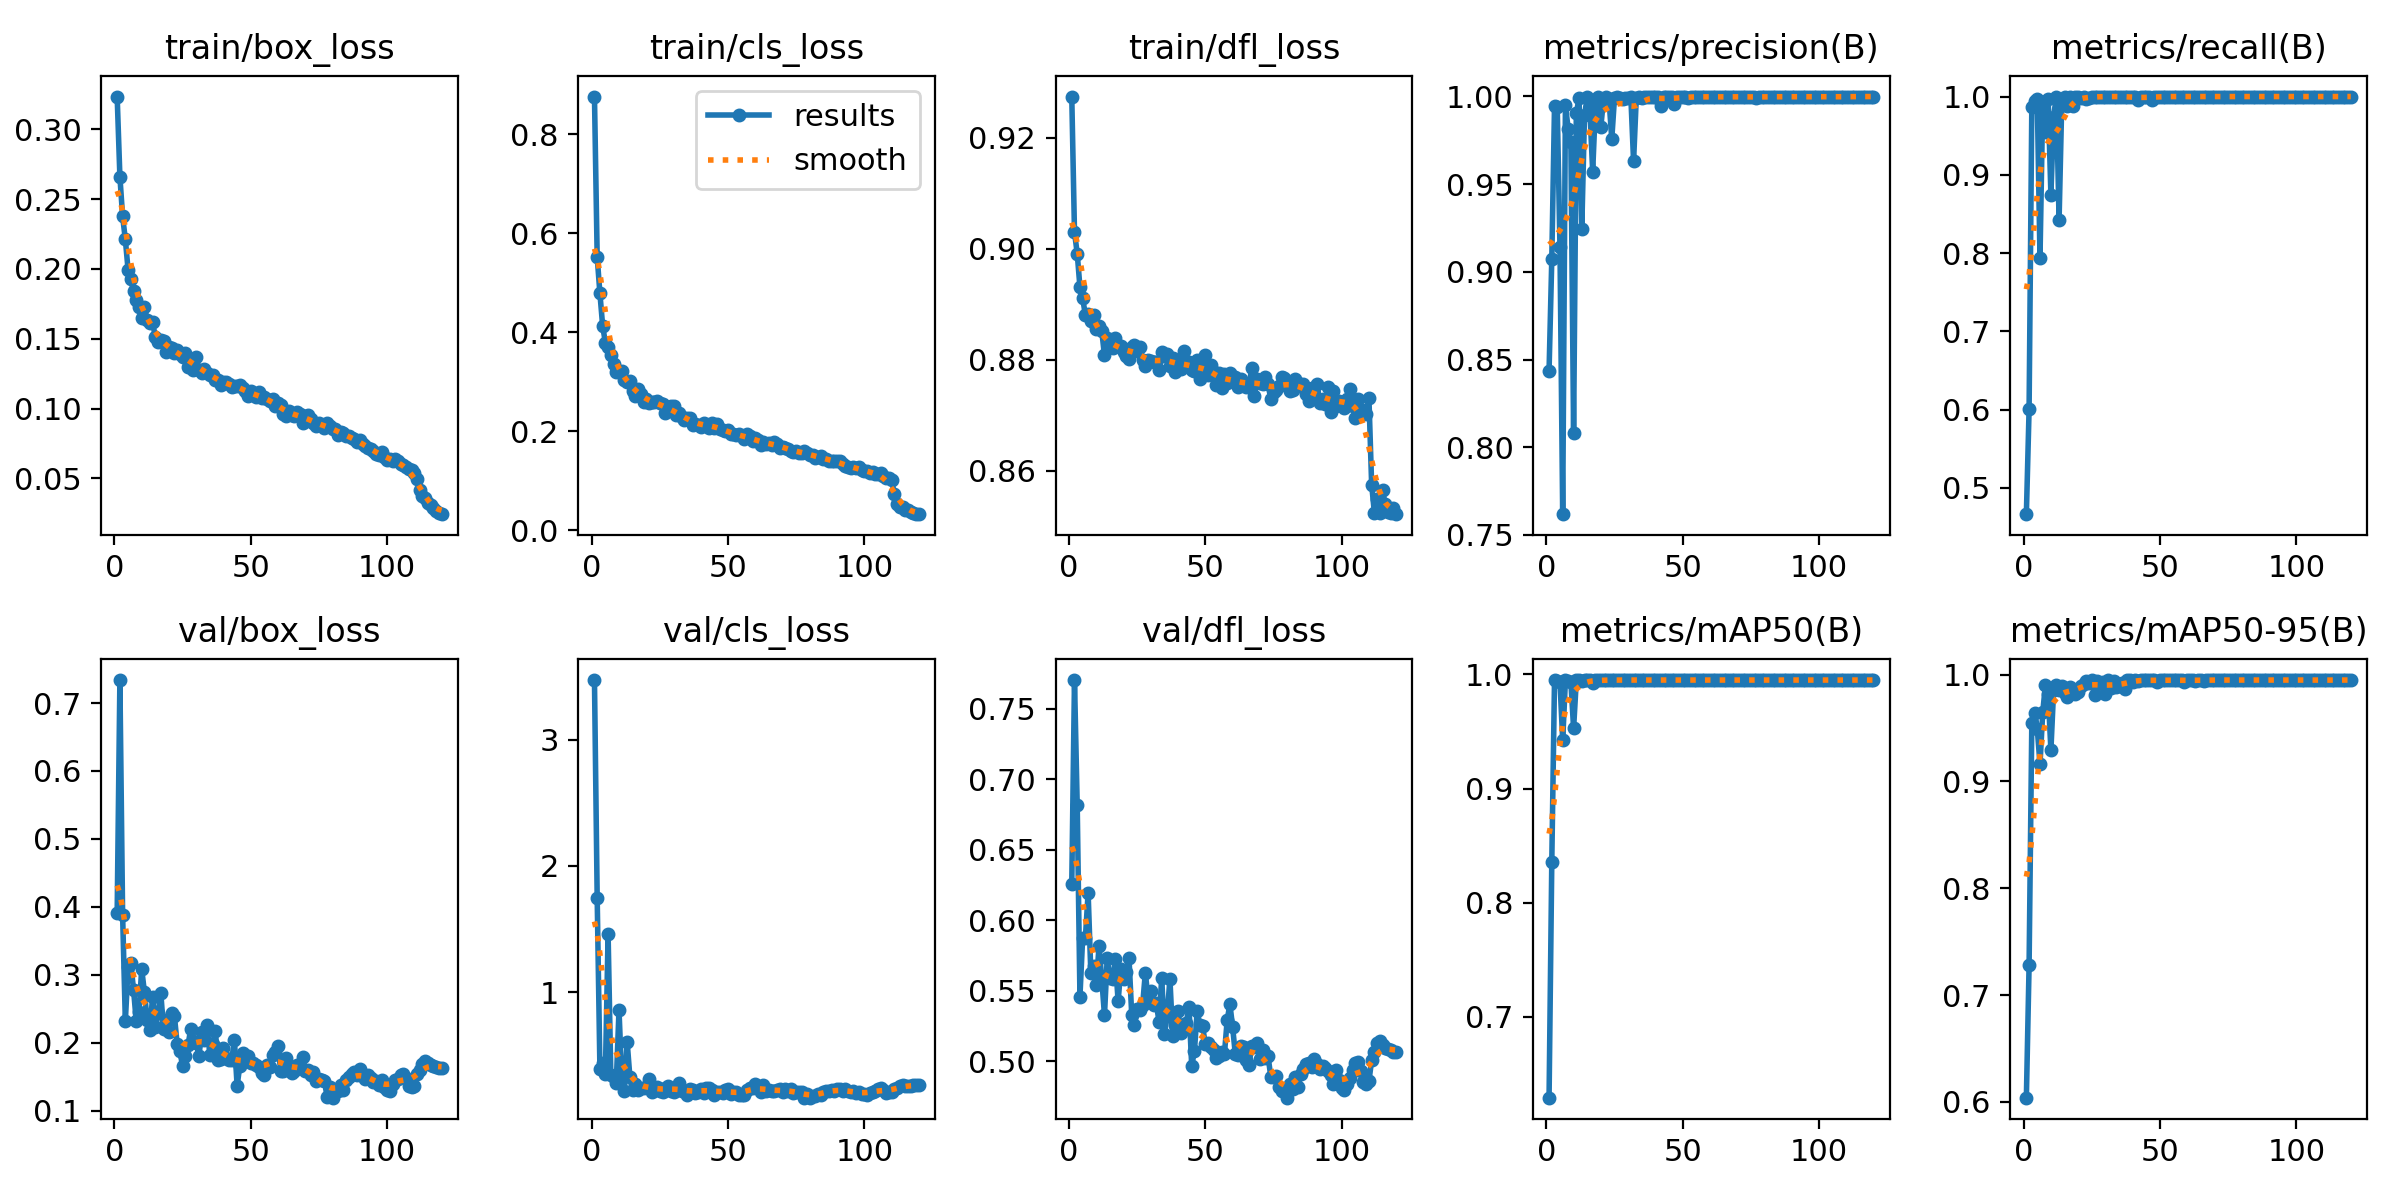

The file beside this chart, header and first rows:
epoch, train/box_loss, train/cls_loss, train/dfl_loss, metrics/precision(B), metrics/recall(B), metrics/mAP50(B), metrics/mAP50-95(B), val/box_loss, val/cls_loss, val/dfl_loss, lr/pg0, lr/pg1, lr/pg2
1, 0.3235, 0.8758, 0.9274, 0.8438, 0.4665, 0.6292, 0.6038, 0.3904, 3.471, 0.6257, 0.07004, 0.003329, 0.003329
2, 0.2662, 0.5519, 0.903, 0.9074, 0.6002, 0.836, 0.7278, 0.7339, 1.746, 0.7703, 0.03999, 0.006607, 0.006607
3, 0.2377, 0.4784, 0.8992, 0.9945, 0.9872, 0.995, 0.9549, 0.3877, 0.3956, 0.6813, 0.009878, 0.00983, 0.00983
4, 0.2211, 0.4131, 0.8931, 0.9938, 0.9938, 0.9946, 0.9638, 0.2318, 0.4455, 0.5458, 0.009753, 0.009753, 0.009753
5, 0.1995, 0.379, 0.8911, 0.9141, 0.9965, 0.9935, 0.9492, 0.3114, 0.3558, 0.5876, 0.00967, 0.00967, 0.00967
6, 0.1929, 0.3701, 0.8881, 0.7619, 0.7932, 0.9423, 0.9162, 0.3168, 1.461, 0.5875, 0.009588, 0.009588, 0.009588
7, 0.1841, 0.3533, 0.8883, 0.9951, 0.9926, 0.9947, 0.9647, 0.2782, 0.3451, 0.6194, 0.009505, 0.009505, 0.009505
8, 0.1777, 0.3369, 0.887, 0.9816, 0.955, 0.9937, 0.9905, 0.2317, 0.3328, 0.5623, 0.009423, 0.009423, 0.009423
9, 0.1727, 0.3196, 0.888, 0.9738, 0.9964, 0.9932, 0.9818, 0.2455, 0.2855, 0.5674, 0.00934, 0.00934, 0.00934
10, 0.1649, 0.3221, 0.8855, 0.8082, 0.8747, 0.9527, 0.9294, 0.3083, 0.8612, 0.554, 0.009258, 0.009258, 0.009258
11, 0.1726, 0.3222, 0.8862, 0.9905, 0.9745, 0.995, 0.9857, 0.2744, 0.3224, 0.5815, 0.009175, 0.009175, 0.009175
12, 0.1636, 0.303, 0.8852, 0.999, 1, 0.995, 0.9904, 0.2335, 0.2199, 0.5583, 0.009092, 0.009092, 0.009092
13, 0.1611, 0.2993, 0.8808, 0.9246, 0.8423, 0.9945, 0.9854, 0.2188, 0.6059, 0.5324, 0.00901, 0.00901, 0.00901
14, 0.1621, 0.3013, 0.8839, 0.9894, 0.9948, 0.995, 0.9897, 0.2673, 0.3293, 0.5729, 0.008927, 0.008927, 0.008927
15, 0.151, 0.2808, 0.8824, 0.9996, 1, 0.995, 0.9828, 0.223, 0.2309, 0.5589, 0.008845, 0.008845, 0.008845
16, 0.1474, 0.2711, 0.8821, 0.9912, 0.9875, 0.995, 0.9787, 0.2432, 0.2763, 0.5584, 0.008762, 0.008762, 0.008762
17, 0.1492, 0.286, 0.884, 0.9572, 1, 0.9926, 0.9883, 0.2735, 0.2287, 0.5721, 0.00868, 0.00868, 0.00868
18, 0.1485, 0.2762, 0.8824, 0.9946, 0.9875, 0.995, 0.9837, 0.2197, 0.245, 0.5424, 0.008597, 0.008597, 0.008597
19, 0.1407, 0.259, 0.8826, 0.9995, 0.9994, 0.995, 0.9824, 0.2332, 0.2401, 0.5654, 0.008515, 0.008515, 0.008515
20, 0.1438, 0.2643, 0.8814, 0.9829, 1, 0.9947, 0.984, 0.2162, 0.2487, 0.558, 0.008433, 0.008433, 0.008433
21, 0.1432, 0.2567, 0.8807, 0.9988, 0.9984, 0.995, 0.989, 0.2431, 0.3134, 0.5629, 0.00835, 0.00835, 0.00835
22, 0.1401, 0.2585, 0.8802, 0.9996, 1, 0.995, 0.9914, 0.2392, 0.2152, 0.5728, 0.008268, 0.008268, 0.008268
23, 0.1419, 0.2595, 0.8823, 0.9983, 0.9969, 0.9949, 0.9943, 0.1983, 0.2316, 0.5326, 0.008185, 0.008185, 0.008185
24, 0.1388, 0.2612, 0.8826, 0.9757, 0.9982, 0.995, 0.9923, 0.187, 0.2482, 0.5255, 0.008103, 0.008103, 0.008103
25, 0.1372, 0.2571, 0.8816, 0.9993, 1, 0.995, 0.995, 0.1659, 0.2234, 0.5372, 0.00802, 0.00802, 0.00802
26, 0.1396, 0.2562, 0.8823, 0.9997, 1, 0.995, 0.9808, 0.1805, 0.2101, 0.5361, 0.007938, 0.007938, 0.007938
27, 0.13, 0.2374, 0.88, 0.9991, 0.9995, 0.995, 0.994, 0.1965, 0.2427, 0.5401, 0.007855, 0.007855, 0.007855
28, 0.1351, 0.2432, 0.8789, 0.9987, 1, 0.995, 0.9924, 0.2207, 0.2629, 0.5628, 0.007772, 0.007772, 0.007772
29, 0.1278, 0.2503, 0.88, 0.9992, 0.9999, 0.995, 0.9933, 0.2021, 0.2204, 0.5432, 0.00769, 0.00769, 0.00769
30, 0.1369, 0.2502, 0.8797, 0.9993, 1, 0.995, 0.9819, 0.1997, 0.211, 0.5501, 0.007607, 0.007607, 0.007607
31, 0.128, 0.2336, 0.8797, 0.9998, 1, 0.995, 0.995, 0.1801, 0.2463, 0.5396, 0.007525, 0.007525, 0.007525
32, 0.1254, 0.2376, 0.8795, 0.9631, 1, 0.995, 0.9876, 0.2159, 0.2805, 0.541, 0.007443, 0.007443, 0.007443
33, 0.1282, 0.2294, 0.8782, 0.9994, 1, 0.995, 0.9946, 0.2041, 0.2224, 0.528, 0.00736, 0.00736, 0.00736
34, 0.1254, 0.2236, 0.8815, 0.9994, 1, 0.995, 0.9885, 0.2254, 0.2184, 0.5589, 0.007278, 0.007278, 0.007278
35, 0.1242, 0.228, 0.8807, 0.9994, 1, 0.995, 0.9893, 0.1816, 0.1877, 0.5194, 0.007195, 0.007195, 0.007195
36, 0.1239, 0.2262, 0.881, 0.9997, 1, 0.995, 0.9919, 0.1983, 0.2345, 0.5321, 0.007112, 0.007112, 0.007112
37, 0.1206, 0.2127, 0.879, 0.9994, 0.9999, 0.995, 0.9863, 0.2166, 0.2244, 0.5585, 0.00703, 0.00703, 0.00703
38, 0.1208, 0.2153, 0.8804, 0.9998, 1, 0.995, 0.995, 0.174, 0.206, 0.518, 0.006947, 0.006947, 0.006947
39, 0.1167, 0.2137, 0.8778, 0.9997, 1, 0.995, 0.995, 0.1758, 0.2128, 0.5259, 0.006865, 0.006865, 0.006865
40, 0.1192, 0.2095, 0.879, 0.9997, 1, 0.995, 0.9934, 0.1927, 0.2385, 0.5356, 0.006783, 0.006783, 0.006783
41, 0.1191, 0.2165, 0.8783, 0.9998, 0.9988, 0.995, 0.995, 0.1769, 0.202, 0.5199, 0.0067, 0.0067, 0.0067
42, 0.1176, 0.2134, 0.8815, 0.9945, 0.9954, 0.995, 0.9946, 0.175, 0.244, 0.5254, 0.006618, 0.006618, 0.006618
43, 0.1155, 0.2072, 0.8789, 0.9998, 0.9988, 0.995, 0.995, 0.1739, 0.24, 0.527, 0.006535, 0.006535, 0.006535
44, 0.1159, 0.2165, 0.8797, 0.9998, 1, 0.995, 0.995, 0.2041, 0.2305, 0.5385, 0.006452, 0.006452, 0.006452
45, 0.1162, 0.2063, 0.8782, 0.9998, 1, 0.995, 0.995, 0.1365, 0.1888, 0.4965, 0.00637, 0.00637, 0.00637
46, 0.1171, 0.215, 0.878, 0.9998, 1, 0.995, 0.995, 0.1664, 0.2137, 0.5072, 0.006287, 0.006287, 0.006287
47, 0.1146, 0.2044, 0.88, 0.9958, 0.9956, 0.995, 0.9949, 0.185, 0.2151, 0.5354, 0.006205, 0.006205, 0.006205
48, 0.1123, 0.2022, 0.8765, 0.9996, 1, 0.995, 0.995, 0.1797, 0.2079, 0.5254, 0.006123, 0.006123, 0.006123
49, 0.1088, 0.2001, 0.8785, 0.9998, 1, 0.995, 0.9932, 0.1802, 0.225, 0.5247, 0.00604, 0.00604, 0.00604
50, 0.1124, 0.2027, 0.8809, 0.9997, 1, 0.995, 0.995, 0.1704, 0.239, 0.5119, 0.005958, 0.005958, 0.005958
51, 0.1104, 0.1944, 0.8774, 0.9998, 1, 0.995, 0.995, 0.1696, 0.2002, 0.5131, 0.005875, 0.005875, 0.005875
52, 0.1083, 0.1953, 0.879, 0.9994, 1, 0.995, 0.995, 0.1671, 0.2127, 0.5102, 0.005792, 0.005792, 0.005792
53, 0.1116, 0.1923, 0.8778, 0.9998, 1, 0.995, 0.9949, 0.1638, 0.2129, 0.5076, 0.00571, 0.00571, 0.00571
54, 0.1073, 0.194, 0.8754, 0.9999, 1, 0.995, 0.9949, 0.1547, 0.1891, 0.5023, 0.005627, 0.005627, 0.005627
55, 0.1081, 0.1902, 0.8777, 0.9998, 1, 0.995, 0.995, 0.1527, 0.1859, 0.5034, 0.005545, 0.005545, 0.005545
56, 0.1068, 0.184, 0.8749, 0.9998, 1, 0.995, 0.995, 0.1678, 0.1925, 0.5067, 0.005463, 0.005463, 0.005463
57, 0.1053, 0.1947, 0.8774, 0.9998, 1, 0.995, 0.995, 0.1647, 0.2292, 0.505, 0.00538, 0.00538, 0.00538
58, 0.1068, 0.1916, 0.8758, 0.9998, 1, 0.995, 0.9949, 0.1817, 0.242, 0.5289, 0.005298, 0.005298, 0.005298
59, 0.1019, 0.1796, 0.8777, 0.9999, 1, 0.995, 0.9936, 0.1859, 0.2422, 0.5404, 0.005215, 0.005215, 0.005215
60, 0.1041, 0.1865, 0.8762, 0.9998, 1, 0.995, 0.995, 0.1953, 0.2754, 0.5243, 0.005132, 0.005132, 0.005132
... 60 more rows
